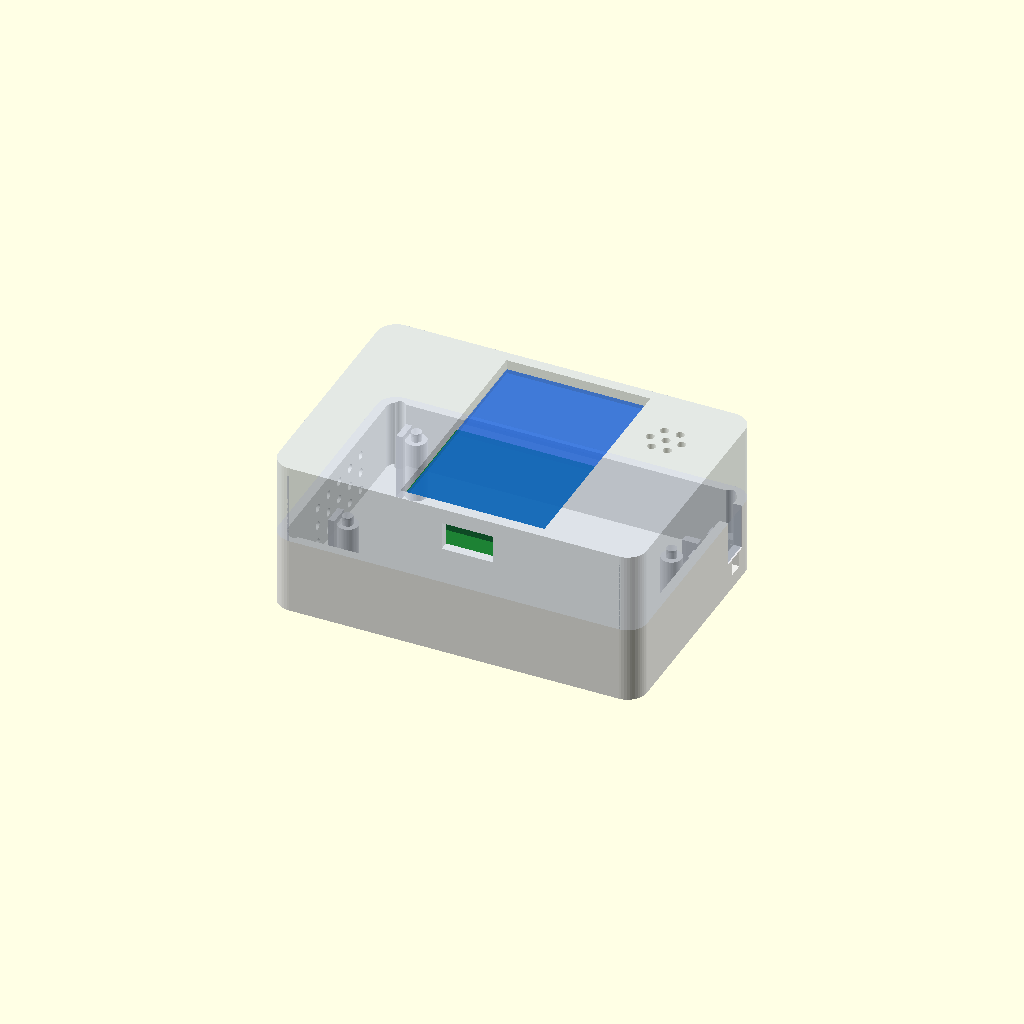
Cell 1: rendered with the file's own defaults.
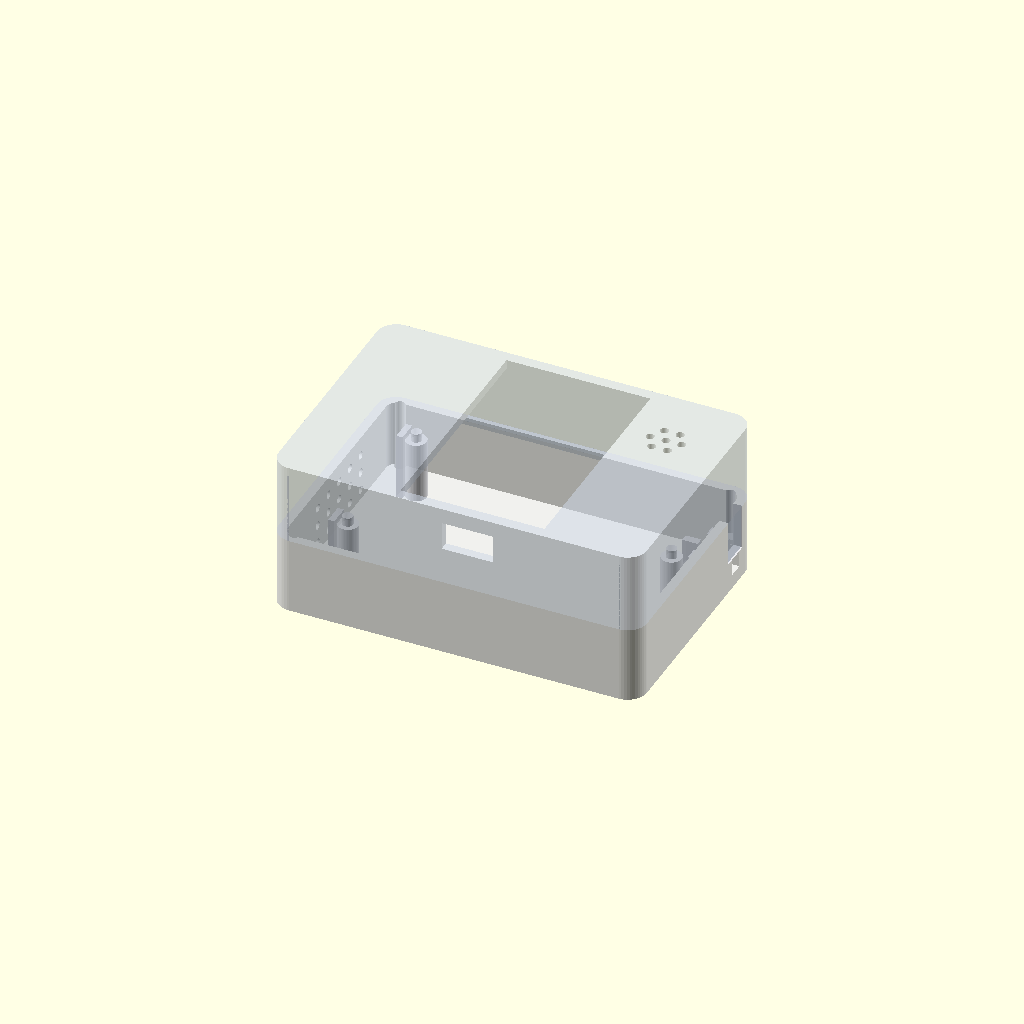
Cell 2: the same model with show_components = false.
All cells are drawn from one camera (rotation 55°, 0°, 25°, orthographic, colour scheme Cornfield), so only the parameter changes between them.
The OpenSCAD source (enclosure/xiaozhi_enclosure.scad):
/*
  XiaoZhi custom enclosure, dimensions in millimetres.

  Export:
    part = "front";  -> front shell STL
    part = "back";   -> back shell STL
    part = "preview";-> assembled enclosure with component envelopes

  Coordinate system on the PCB: X = 82 mm direction, Y = 46 mm direction.
  Compact enclosure: the PCB is offset 3 mm upward so the 58.80 mm display can
  fit inside a 65 mm-high front face.
*/

$fn = 48;
part = "preview";             // "front", "back", or "preview"
show_components = true;

// Given dimensions
pcb = [82, 46, 1.6];
// The compact layout is shifted 3 mm right so increasing width from 90 to
// 96 mm adds the full 6 mm on the left side.
pcb_offset = [3, 3];
pcb_holes_given = [
    [-37.425,  17.263],
    [-37.425, -20.938],
    [ 37.613,  -0.815]
];
pcb_holes = [
    for (p = pcb_holes_given)
        [p[0]+pcb_offset[0], p[1]+pcb_offset[1]]
];
pcb_hole_r = 1.5;
// Microphone coordinate on the PCB and its X-axis-mirrored coordinate on the
// front shell. The shell is viewed from outside and is flipped during assembly,
// so its local Y must be the opposite of the PCB/top-view Y.
pcb_mic_given = [29.899, 12.504];
pcb_mic_pos = [
    pcb_mic_given[0]+pcb_offset[0],
    pcb_mic_given[1]+pcb_offset[1]
];
front_mic_pos = [pcb_mic_pos[0], -pcb_mic_pos[1]];
mic_r = 7;
display = [37.10, 58.80];
// Front-view placement: PCB mounting pattern has two holes on the left and
// one on the right. The Y centre balances the requested nominal 10 mm lower
// and 4 mm upper PCB overhangs while preserving the real 58.80 mm screen.
display_pos = [3.516, 0];
display_to_pcb = 18;
typec = [13, 7];
typec_pos = [
    display_pos[0],
    display_pos[1] + display[1]/2 + 8
];
// The Type-C connector belongs to the display module. Its side-wall opening
// sits in the front shell at the display-controller depth, not at the PCB split.
display_module_depth = 9.70;
battery = [68, 35, 10];
// Back-side installation orientation: rotate the 68 x 35 battery by 90°.
battery_installed = battery;
battery_pos = [3.1, 2];
speaker = [25, 35, 7];
// Left-side standing envelope: 7 mm inward from the -X wall, 35 mm along Y,
// and 25 mm along enclosure depth.
speaker_installed = [speaker[2], speaker[1], speaker[0]];
speaker_pos = [-42.1, 1.1625];
switch_body = [7, 7, 14];
switch_plunger = [4, 4, 5];
switch_travel = 1.5;
switch_y = 22;
switch_opening = [4.4, 4.4]; // Y x Z, 4 mm plunger + 0.20 mm per edge
switch_side_block = [7, 3, 7]; // X x Y x Z, rectangles 1 and 2
switch_rear_block = [4, 2, 7]; // X x Y x Z, narrower and thicker rectangle 3
switch_body_gap = 7.4;
switch_stop_distance = 7;
switch_service_notch_y = 7.8;
switch_tongue_fit = 0.25;

// Print/tolerance parameters
wall = 2.4;
fit = 0.25;                  // general radial/edge clearance
// Height expanded so the Type-C centre can sit 8 mm below the display.
outer = [96, 65];
corner_r = 5;
front_depth = 21;
back_depth = 20;
// 7.4 mm actual opening height: centre at 7.7 mm leaves exactly 4.0 mm
// between the opening's upper edge and the enclosure's outer top face.
typec_front_z = 7.70;
// The 7 mm-high switch body stands directly on the 2.4 mm inner floor.
switch_z = wall + switch_side_block[2]/2;
lip_h = 2.0;
lip_t = 1.2;
screen_clearance = 0.20;     // each edge; resulting aperture 37.50 x 59.20
typec_clearance = 0.20;      // each edge; resulting aperture 13.40 x 7.40
vent_d = 2.2;
pcb_boss_od = 5.4;
boss_od = 6.0;
case_screw_d = 2.8;          // M2.5 clearance from the back
pilot_d = 2.2;               // self-tapping pilot in front bosses
case_bosses = [
    [-43.0, -29.5], [-43.0, 29.5],
    [ 43.0, -29.5], [ 43.0, 29.5]
];

module rounded_xy_box(s, h, r, z0=0) {
    translate([0, 0, z0])
        linear_extrude(height=h)
            offset(r=r)
                square([s[0]-2*r, s[1]-2*r], center=true);
}

module front_shell() {
    difference() {
        union() {
            difference() {
                rounded_xy_box(outer, front_depth, corner_r);
                // Open rear, retain the front face.
                rounded_xy_box(
                    [outer[0]-2*wall, outer[1]-2*wall],
                    front_depth-wall+0.1,
                    max(corner_r-wall, 0.8),
                    wall
                );
            }

            // Screw receivers positioned outside the PCB outline.
            for (p = case_bosses)
                translate([p[0], p[1], wall])
                    cylinder(d=boss_od, h=front_depth-wall);

            speaker_cradle_front();

            // Rear-facing locating lip.
            difference() {
                translate([0, 0, front_depth-lip_h])
                    rounded_xy_box(
                        [outer[0]-2*wall-2*fit,
                         outer[1]-2*wall-2*fit],
                        lip_h, max(corner_r-wall-fit, 0.8)
                    );
                translate([0, 0, front_depth-lip_h-0.1])
                    rounded_xy_box(
                        [outer[0]-2*wall-2*fit-2*lip_t,
                         outer[1]-2*wall-2*fit-2*lip_t],
                        lip_h+0.2,
                        max(corner_r-wall-fit-lip_t, 0.6)
                    );
            }

            /*
              Removable switch-service tongue. In the assembled orientation
              this projects downward from the front shell into the open notch
              in the back shell. The tongue is slightly recessed from the
              outside surface and has 0.25 mm clearance on each Y edge.
            */
            switch_notch_lower = switch_z + switch_opening[1]/2;
            switch_tongue_h =
                back_depth - switch_notch_lower - switch_tongue_fit;
            translate([
                outer[0]/2-wall/2,
                -switch_y,
                front_depth-0.20 + switch_tongue_h/2
            ])
                cube([
                    wall-2*switch_tongue_fit,
                    switch_service_notch_y-2*switch_tongue_fit,
                    switch_tongue_h+0.40
                ], center=true);
        }

        // Exact component aperture plus a practical FDM clearance.
        translate([display_pos[0], display_pos[1], wall/2])
            cube([display[0]+2*screen_clearance,
                  display[1]+2*screen_clearance,
                  wall+0.2], center=true);

        // Seven equally spaced acoustic holes inside the microphone envelope.
        translate([front_mic_pos[0], front_mic_pos[1], -0.1])
            cylinder(d=vent_d, h=wall+0.2);
        for (a = [0:60:300])
            translate([front_mic_pos[0]+4.1*cos(a),
                       front_mic_pos[1]+4.1*sin(a), -0.1])
                cylinder(d=vent_d, h=wall+0.2);

        // Front-boss self-tapping pilots.
        for (p = case_bosses)
            translate([p[0], p[1], front_depth-9])
                cylinder(d=pilot_d, h=9.2);

        // Type-C opening on the opposite (+Y) side of the screen module.
        // Centre the cutter on the physical top-wall thickness.
        translate([
            typec_pos[0],
            outer[1]/2 - wall/2,
            typec_front_z
        ])
            cube([typec[0]+2*typec_clearance, wall+2,
                  typec[1]+2*typec_clearance], center=true);

        speaker_grille_front();
    }
}

module pcb_supports() {
    // PCB underside is 1.6 mm below the split plane; supports rise from back.
    support_top = back_depth - pcb[2];
    for (p = pcb_holes) {
        translate([p[0], p[1], wall])
            difference() {
                cylinder(d=pcb_boss_od, h=support_top-wall);
                cylinder(d=2.7, h=support_top-wall+0.1);
            }
        // Short registration peg; use M2.5 hardware instead if preferred.
        translate([p[0], p[1], support_top])
            cylinder(d=2.7, h=pcb[2]+0.7);
    }
}

module switch_cradle() {
    /*
      Three upright printed blocks on the rear-shell floor:
        rectangles 1 and 2: 7 x 3 mm footprint, 7 mm high;
        rectangle 3:        4 x 2 mm footprint, 7 mm high.
      There is no printed top or bottom bridge. The enclosure floor supports
      the switch and the side wall carries the button-push load.
    */
    inner_face_x = outer[0]/2 - wall;
    side_center_x = inner_face_x - switch_side_block[0]/2 + 0.20;

    // Rectangles 1 and 2 clamp the 7 mm body from the Y sides. A 7.4 mm
    // clear gap supplies 0.20 mm printing clearance on each side.
    for (dy = [-1, 1])
        translate([
            side_center_x,
            switch_y + dy*(switch_body_gap+switch_side_block[1])/2,
            wall + switch_side_block[2]/2
        ])
            cube(switch_side_block, center=true);

    // Rectangle 3 begins 7 mm inboard from the enclosure inner face. Its
    // 2 mm pin-gap width exceeds the 1.2 mm printing minimum; its X thickness
    // is increased to 4 mm for better resistance to button-push loads.
    translate([
        inner_face_x - switch_stop_distance - switch_rear_block[0]/2,
        switch_y,
        wall + switch_rear_block[2]/2
    ])
        cube(switch_rear_block, center=true);
}

module speaker_cradle_back() {
    // The 7 x 35 x 25 mm speaker stays upright against the LEFT wall:
    // 7 mm in X, 35 mm in Y and 25 mm in Z.  The two left PCB posts
    // double as supports; short printable tabs extend from the posts
    // toward the speaker and leave 0.25 mm assembly clearance.
    speaker_inner_x = speaker_pos[0] + speaker_installed[0]/2;
    // Overlap the cylindrical post by 0.40 mm so the tab is a single,
    // printable solid rather than merely tangent to the post.
    post_left_x = pcb_holes[0][0] - pcb_boss_od/2 + 0.40;
    tab_left_x = speaker_inner_x + fit;
    tab_w = post_left_x - tab_left_x;
    tab_center_x = (tab_left_x + post_left_x)/2;

    for (i = [0, 1])
        translate([
            tab_center_x,
            pcb_holes[i][1],
            (wall+back_depth)/2
        ])
            cube([tab_w, pcb_boss_od, back_depth-wall], center=true);
}

module speaker_cradle_front() {
    // The rear-post tabs locate the upright speaker; the closed front shell
    // limits its axial movement, so no obstructing top bridge is required.
}

module speaker_grille_back() {
    // Lower rows through the LEFT side wall.
    for (y = [-12:6:12])
        for (z = [5, 10, 15])
            translate([
                -outer[0]/2+wall+0.5,
                speaker_pos[1]+y,
                z
            ])
                rotate([0, -90, 0])
                    cylinder(d=vent_d, h=wall+2);
}

module speaker_grille_front() {
    // Upper rows continue through the LEFT wall of the front shell.
    for (y = [-12:6:12])
        for (z = [14, 19])
            translate([
                -outer[0]/2+wall+0.5,
                -speaker_pos[1]+y,
                z
            ])
                rotate([0, -90, 0])
                    cylinder(d=vent_d, h=wall+2);
}

module back_shell() {
    difference() {
        union() {
            difference() {
                rounded_xy_box(outer, back_depth, corner_r);
                rounded_xy_box(
                    [outer[0]-2*wall, outer[1]-2*wall],
                    back_depth-wall+0.1,
                    max(corner_r-wall, 0.8),
                    wall
                );
            }
            pcb_supports();
            switch_cradle();
            speaker_cradle_back();
        }

        speaker_grille_back();

        // Rear screw access holes.
        for (p = case_bosses)
            translate([p[0], p[1], -0.1])
                cylinder(d=case_screw_d, h=back_depth+0.2);

        // Only the 4 x 4 mm blue plunger passes through the side wall. The
        // 7 x 7 mm body stops against the inner wall and carries push loads.
        // The 4.4 mm hole leaves ample printable material in the 20 mm back.
        translate([outer[0]/2-wall/2, switch_y, switch_z])
            cube([wall+2, switch_opening[0],
                  switch_opening[1]], center=true);

        // Open the wall above the button aperture so the switch can be lowered
        // into the three-block holder before the front shell is installed.
        switch_notch_lower = switch_z + switch_opening[1]/2;
        translate([
            outer[0]/2-wall/2,
            switch_y,
            (switch_notch_lower+back_depth+1)/2
        ])
            cube([
                wall+2,
                switch_service_notch_y,
                back_depth+1-switch_notch_lower
            ], center=true);

    }
}

module component_preview() {
    // Transparent envelopes are intentionally non-printing reference geometry.
    color([0.0, 0.45, 0.1, 0.65])
        translate([
            pcb_offset[0], pcb_offset[1],
            back_depth-pcb[2]/2
        ])
            cube(pcb, center=true);

    // Display glass and the smaller 35 x 48.2 mm rear controller envelope.
    color([0.1, 0.4, 0.9, 0.5])
        translate([
            display_pos[0], display_pos[1],
            front_depth+back_depth-wall-1.1/2
        ])
            cube([display[0], display[1], 1.1], center=true);
    color([0.05, 0.3, 0.18, 0.5])
        translate([
            display_pos[0], display_pos[1],
            front_depth+back_depth-wall-1.1-(display_module_depth-1.1)/2
        ])
            cube([35, 48.2, display_module_depth-1.1], center=true);

    color([0.95, 0.75, 0.15, 0.6])
        translate([battery_pos[0], battery_pos[1], wall+battery[2]/2])
            cube(battery_installed, center=true);

    color([0.85, 0.2, 0.15, 0.6])
        translate([
            speaker_pos[0], speaker_pos[1],
            wall+speaker_installed[2]/2
        ])
            cube(speaker_installed, center=true);

    color([0.65, 0.65, 0.65, 0.7])
        translate([pcb_mic_pos[0], pcb_mic_pos[1], back_depth+2])
            cylinder(r=mic_r, h=3);
}

if (part == "front") {
    front_shell();
} else if (part == "back") {
    back_shell();
} else {
    color([0.92, 0.92, 0.94, 0.75])
        back_shell();
    color([0.80, 0.84, 0.90, 0.55])
        translate([0, 0, back_depth+front_depth])
            rotate([180, 0, 0])
                front_shell();
    if (show_components)
        component_preview();
}
Customizer parameters (derived from the source; name, type, default, range or options):
part: string, default "preview"
show_components: bool, default true
pcb: vector, default [82, 46, 1.6]
pcb_offset: vector, default [3, 3]
pcb_hole_r: number, default 1.5
pcb_mic_given: vector, default [29.899, 12.504]
mic_r: number, default 7
display: vector, default [37.1, 58.8]
display_pos: vector, default [3.516, 0]
display_to_pcb: number, default 18
typec: vector, default [13, 7]
display_module_depth: number, default 9.7
battery: vector, default [68, 35, 10]
battery_pos: vector, default [3.1, 2]
speaker: vector, default [25, 35, 7]
speaker_pos: vector, default [-42.1, 1.1625]
switch_body: vector, default [7, 7, 14]
switch_plunger: vector, default [4, 4, 5]
switch_travel: number, default 1.5
switch_y: number, default 22
switch_opening: vector, default [4.4, 4.4]
switch_side_block: vector, default [7, 3, 7]
switch_rear_block: vector, default [4, 2, 7]
switch_body_gap: number, default 7.4
switch_stop_distance: number, default 7
switch_service_notch_y: number, default 7.8
switch_tongue_fit: number, default 0.25
wall: number, default 2.4
fit: number, default 0.25
outer: vector, default [96, 65]
corner_r: number, default 5
front_depth: number, default 21
back_depth: number, default 20
typec_front_z: number, default 7.7
lip_h: number, default 2
lip_t: number, default 1.2
screen_clearance: number, default 0.2
typec_clearance: number, default 0.2
vent_d: number, default 2.2
pcb_boss_od: number, default 5.4
boss_od: number, default 6
case_screw_d: number, default 2.8
pilot_d: number, default 2.2
